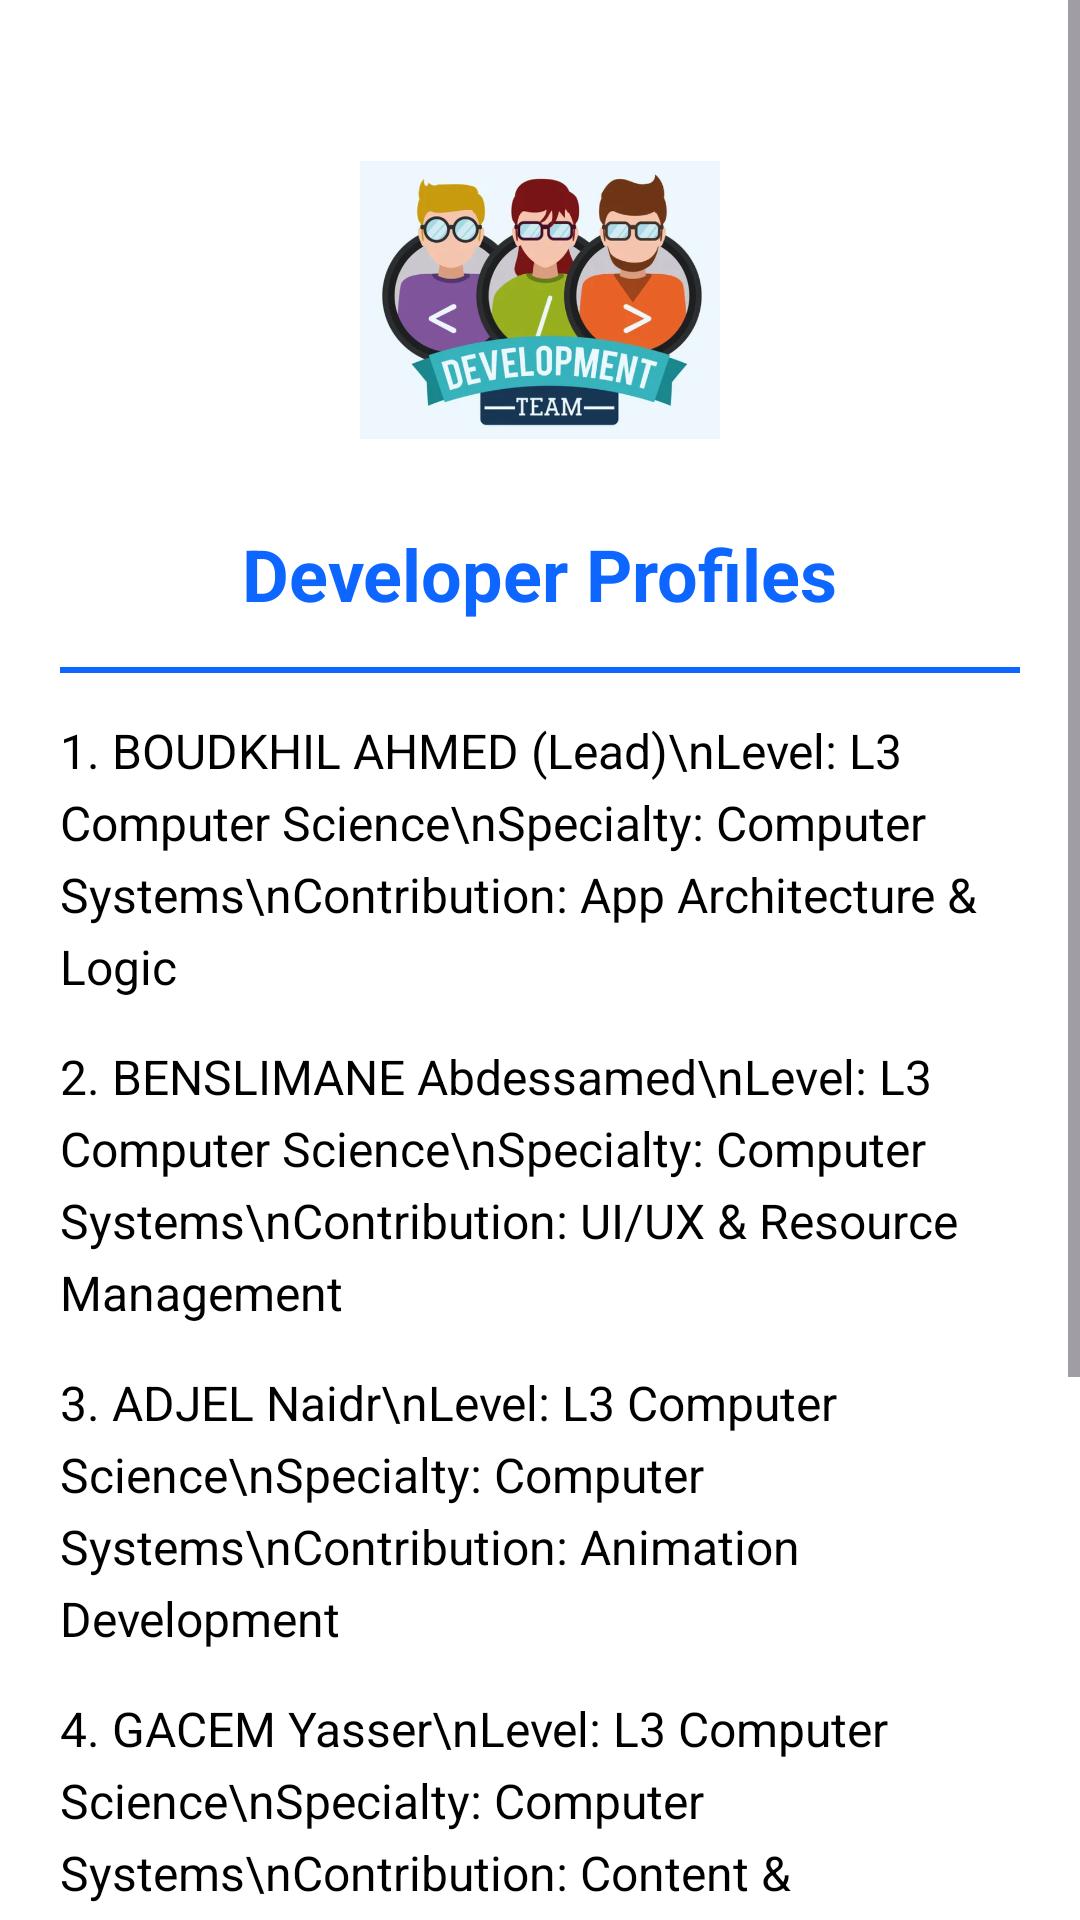

This screen was rendered from an Android layout file. Write that file and the resources it references.
<!-- AndroidManifest.xml: application theme Theme.MiniProjectL3 -->
<!-- res/layout/activity_about.xml -->
<?xml version="1.0" encoding="utf-8"?>
<ScrollView xmlns:android="http://schemas.android.com/apk/res/android"
    android:layout_width="match_parent"
    android:layout_height="match_parent"
    android:background="#FFFFFF">

    <LinearLayout
        android:layout_width="match_parent"
        android:layout_height="wrap_content"
        android:orientation="vertical"
        android:gravity="center_horizontal"
        android:padding="20dp">

        <ImageView
            android:layout_width="120dp"
            android:layout_height="120dp"
            android:src="@drawable/developer_photo"
            android:layout_marginTop="20dp"
            android:contentDescription="Group Photo" />

        <TextView
            android:layout_width="wrap_content"
            android:layout_height="wrap_content"
            android:text="Developer Profiles"
            android:textSize="24sp"
            android:textStyle="bold"
            android:textColor="@color/btn_bg_cl"
            android:layout_marginTop="15dp" />

        <View
            android:layout_width="match_parent"
            android:layout_height="2dp"
            android:background="@color/btn_bg_cl"
            android:layout_marginVertical="15dp" />

        <TextView
            android:layout_width="match_parent"
            android:layout_height="wrap_content"
            android:text="1. BOUDKHIL AHMED (Lead)\nLevel: L3 Computer Science\nSpecialty: Computer Systems\nContribution: App Architecture &amp; Logic"
            android:textSize="16sp"
            android:textColor="#000000"
            android:lineSpacingExtra="5dp"
            android:layout_marginBottom="15dp" />

        <TextView
            android:layout_width="match_parent"
            android:layout_height="wrap_content"
            android:text="2. BENSLIMANE Abdessamed\nLevel: L3 Computer Science\nSpecialty: Computer Systems\nContribution: UI/UX &amp; Resource Management"
            android:textSize="16sp"
            android:textColor="#000000"
            android:lineSpacingExtra="5dp"
            android:layout_marginBottom="15dp" />

        <TextView
            android:layout_width="match_parent"
            android:layout_height="wrap_content"
            android:text="3. ADJEL Naidr\nLevel: L3 Computer Science\nSpecialty: Computer Systems\nContribution: Animation Development"
            android:textSize="16sp"
            android:textColor="#000000"
            android:lineSpacingExtra="5dp"
            android:layout_marginBottom="15dp" />

        <TextView
            android:layout_width="match_parent"
            android:layout_height="wrap_content"
            android:text="4. GACEM Yasser\nLevel: L3 Computer Science\nSpecialty: Computer Systems\nContribution: Content &amp; Documentation"
            android:textSize="16sp"
            android:textColor="#000000"
            android:lineSpacingExtra="5dp"
            android:layout_marginBottom="15dp" />

        <TextView
            android:layout_width="match_parent"
            android:layout_height="wrap_content"
            android:text="5. BOUHALIS Amine\nLevel: L3 Computer Science\nSpecialty: Computer Systems\nContribution: Testing &amp; Bug Fixing"
            android:textSize="16sp"
            android:textColor="#000000"
            android:lineSpacingExtra="5dp"
            android:layout_marginBottom="15dp" />

        <TextView
            android:layout_width="match_parent"
            android:layout_height="wrap_content"
            android:text="6. BENMARYEM Ines\nLevel: L3 Computer Science\nSpecialty: Computer Systems\nContribution: Multimedia &amp; Video Production"
            android:textSize="16sp"
            android:textColor="#000000"
            android:lineSpacingExtra="5dp"
            android:layout_marginBottom="20dp" />

    </LinearLayout>
</ScrollView>
<!-- resources referenced by this layout -->
<resources>
  <color name="btn_bg_cl">#0d66ff</color>
  <!-- drawable developer_photo: png bitmap (drawable, 251121 bytes) -->
  <style name="Theme.MiniProjectL3" parent="Base.Theme.MiniProjectL3" />
  <style name="Base.Theme.MiniProjectL3" parent="Theme.Material3.DayNight.NoActionBar">
          
          
      </style>
</resources>
